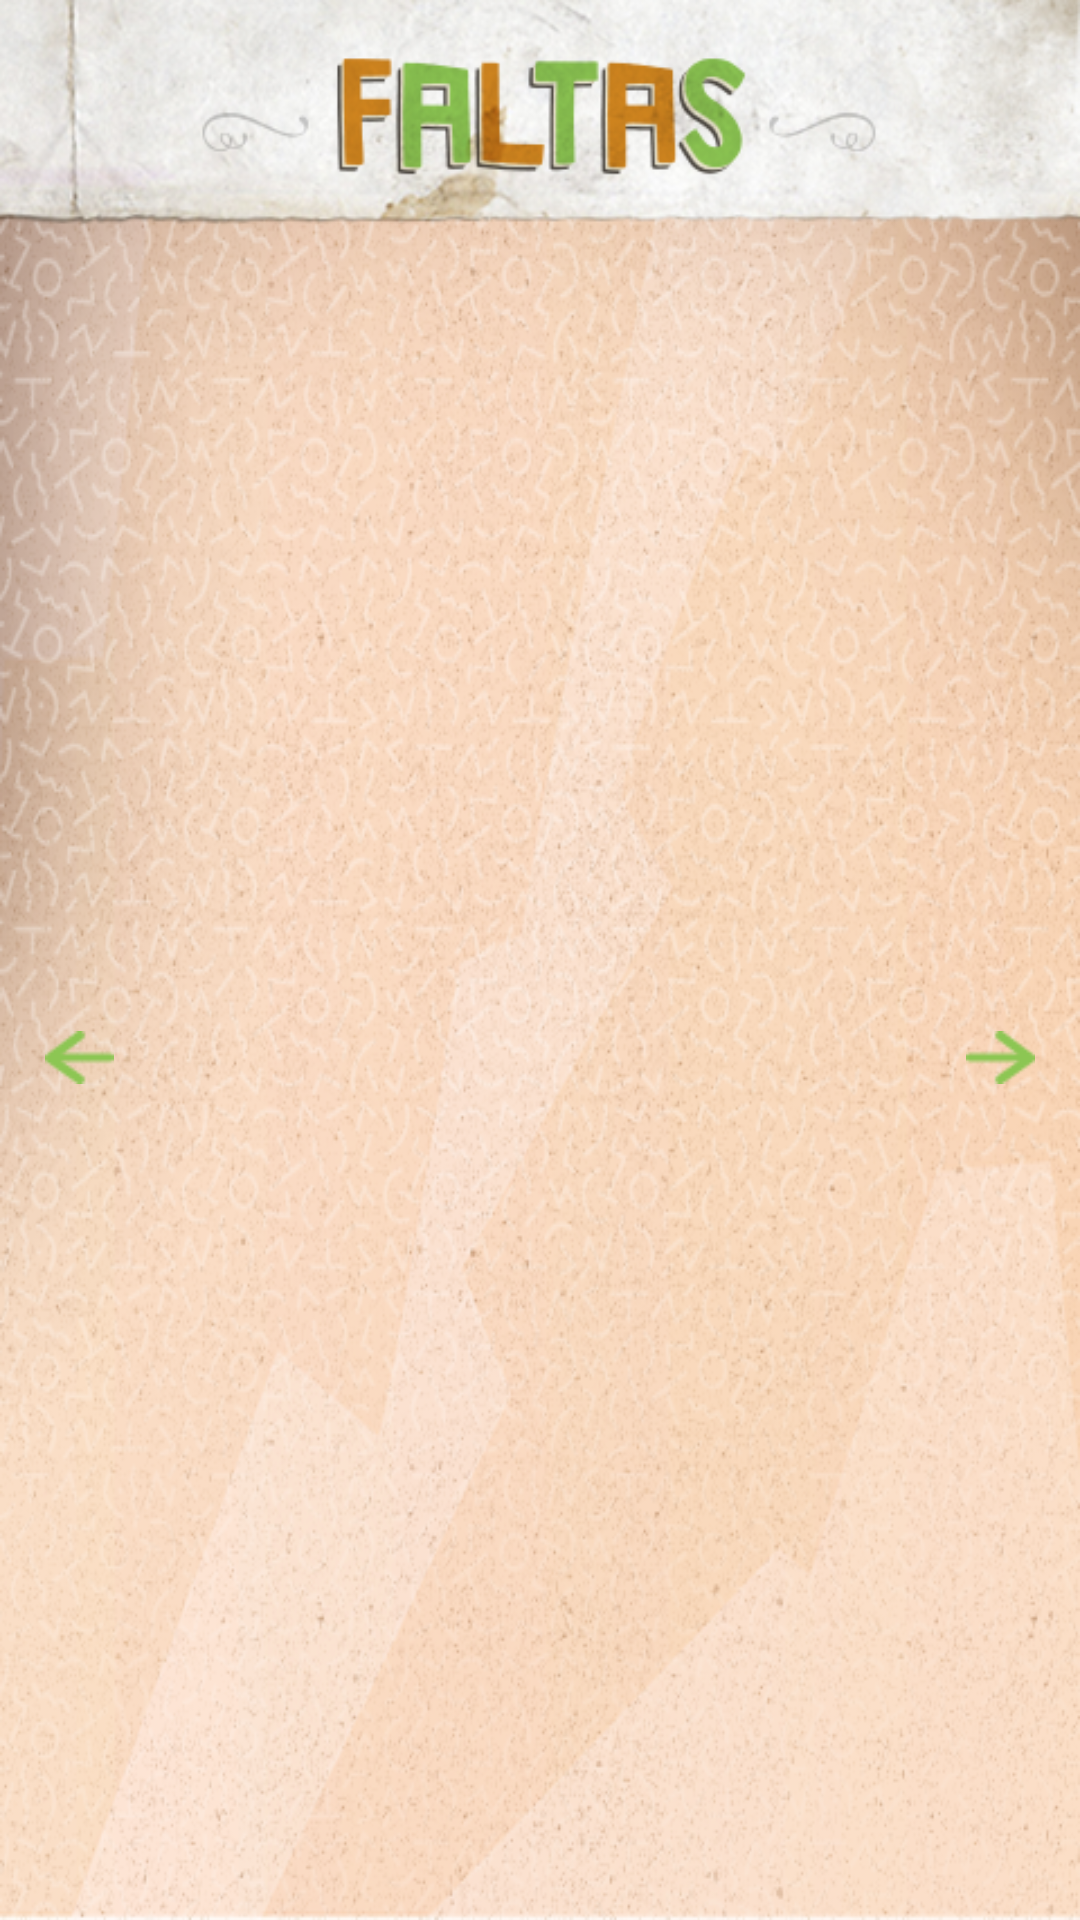

Here is an Android app screen rendered from its layout file. Give the layout XML and the strings, colors and styles it references.
<!-- AndroidManifest.xml: activity theme Theme.AppCompat.Light.NoActionBar -->
<!-- res/layout/fragment_rules.xml -->
<RelativeLayout xmlns:android="http://schemas.android.com/apk/res/android"
    xmlns:tools="http://schemas.android.com/tools"
    android:layout_width="match_parent"
    android:layout_height="match_parent"
    xmlns:app="http://schemas.android.com/apk/res-auto"
    android:background="@drawable/back"
    tools:context="com.blacktobacco.paletaimatch.RulesActivityFragment">

    <android.support.v4.view.ViewPager
        android:id="@+id/rulesPager"
        android:layout_width="match_parent"
        android:layout_height="match_parent"></android.support.v4.view.ViewPager>

    <com.viewpagerindicator.CirclePageIndicator
        android:id="@+id/pageIndicator"
        android:layout_width="match_parent"
        android:layout_height="match_parent"
        android:layout_alignParentBottom="true"
        android:layout_marginBottom="50dp"
        app:fillColor="@color/green_team"
        app:pageColor="@color/orange_team"
        app:radius="8dp"
        app:strokeColor="@android:color/transparent" android:visibility="gone"/>

    <LinearLayout
        android:id="@+id/topBar"
        android:layout_width="match_parent"
        android:layout_height="wrap_content" android:orientation="vertical"
        android:layout_alignParentTop="true"
        android:layout_centerInParent="true"
        android:padding="0dp">

        <ImageView
            android:layout_width="match_parent"
            android:layout_height="wrap_content"
            android:adjustViewBounds="true"
            android:src="@drawable/top_faltas"
            android:layout_alignParentTop="true"/>

    </LinearLayout>

    <LinearLayout
        android:id="@+id/leftBtn"
        android:layout_width="38dp"
        android:layout_height="wrap_content" android:orientation="vertical"
        android:layout_centerVertical="true"
        android:layout_alignParentLeft="true"
        android:paddingTop="120dp"
        android:paddingBottom="55dp"
        android:paddingLeft="15dp">

        <ImageView
            android:layout_width="match_parent"
            android:layout_height="wrap_content"
            android:adjustViewBounds="true"
            android:src="@drawable/flecha_i_btn"
           />

    </LinearLayout>

    <LinearLayout
        android:layout_width="match_parent"
        android:layout_height="match_parent" android:orientation="horizontal"
        android:gravity="center"
        >
        <LinearLayout
            android:id="@+id/leftAction"
            android:layout_width="match_parent"
            android:layout_height="150dp" android:orientation="vertical"
            android:layout_weight="1"></LinearLayout>

        <LinearLayout
            android:id="@+id/rightAction"
            android:layout_width="match_parent"
            android:layout_height="150dp" android:orientation="vertical"
            android:layout_weight="1"
            >
        </LinearLayout>
    </LinearLayout>

    <LinearLayout
        android:id="@+id/rightBtn"
        android:layout_width="38dp"
        android:layout_height="wrap_content" android:orientation="vertical"
        android:layout_centerVertical="true"
        android:layout_alignParentRight="true"
        android:paddingTop="120dp"
        android:paddingBottom="55dp"
        android:paddingRight="15dp">

        <ImageView
            android:layout_width="match_parent"
            android:layout_height="wrap_content"
            android:adjustViewBounds="true"
            android:src="@drawable/flecha_d_btn"
            android:layout_alignParentTop="true"/>

    </LinearLayout>


</RelativeLayout>
<!-- resources referenced by this layout -->
<resources>
  <color name="green_team">#9afe2e</color>
  <color name="orange_team">#ff8800</color>
  <!-- drawable back: png bitmap (drawable-xhdpi, 482355 bytes) -->
  <!-- drawable flecha_d_btn (drawable) -->
  <?xml version="1.0" encoding="utf-8"?>
  
  <selector xmlns:android="http://schemas.android.com/apk/res/android">
      <item android:drawable="@drawable/flecha_d_p" android:state_pressed="true"/>
      <item android:drawable="@drawable/flecha_d"/>
  </selector>
  <!-- drawable flecha_i_btn (drawable) -->
  <?xml version="1.0" encoding="utf-8"?>
  
  <selector xmlns:android="http://schemas.android.com/apk/res/android">
      <item android:drawable="@drawable/flecha_i_p" android:state_pressed="true"/>
      <item android:drawable="@drawable/flecha_i"/>
  </selector>
  <!-- drawable top_faltas: png bitmap (drawable-xhdpi, 82269 bytes) -->
  <style name="Theme.AppCompat.Light.NoActionBar" parent="@style/Theme.AppCompat.NoActionBar">
          <item name="android:windowNoTitle">true</item>
          <item name="android:windowFullscreen">true</item>
      </style>
  <!-- drawable flecha_d_p: png bitmap (drawable-xhdpi, 800 bytes) -->
  <!-- drawable flecha_d: png bitmap (drawable-xhdpi, 803 bytes) -->
  <!-- drawable flecha_i_p: png bitmap (drawable-xhdpi, 861 bytes) -->
  <!-- drawable flecha_i: png bitmap (drawable-xhdpi, 809 bytes) -->
</resources>
